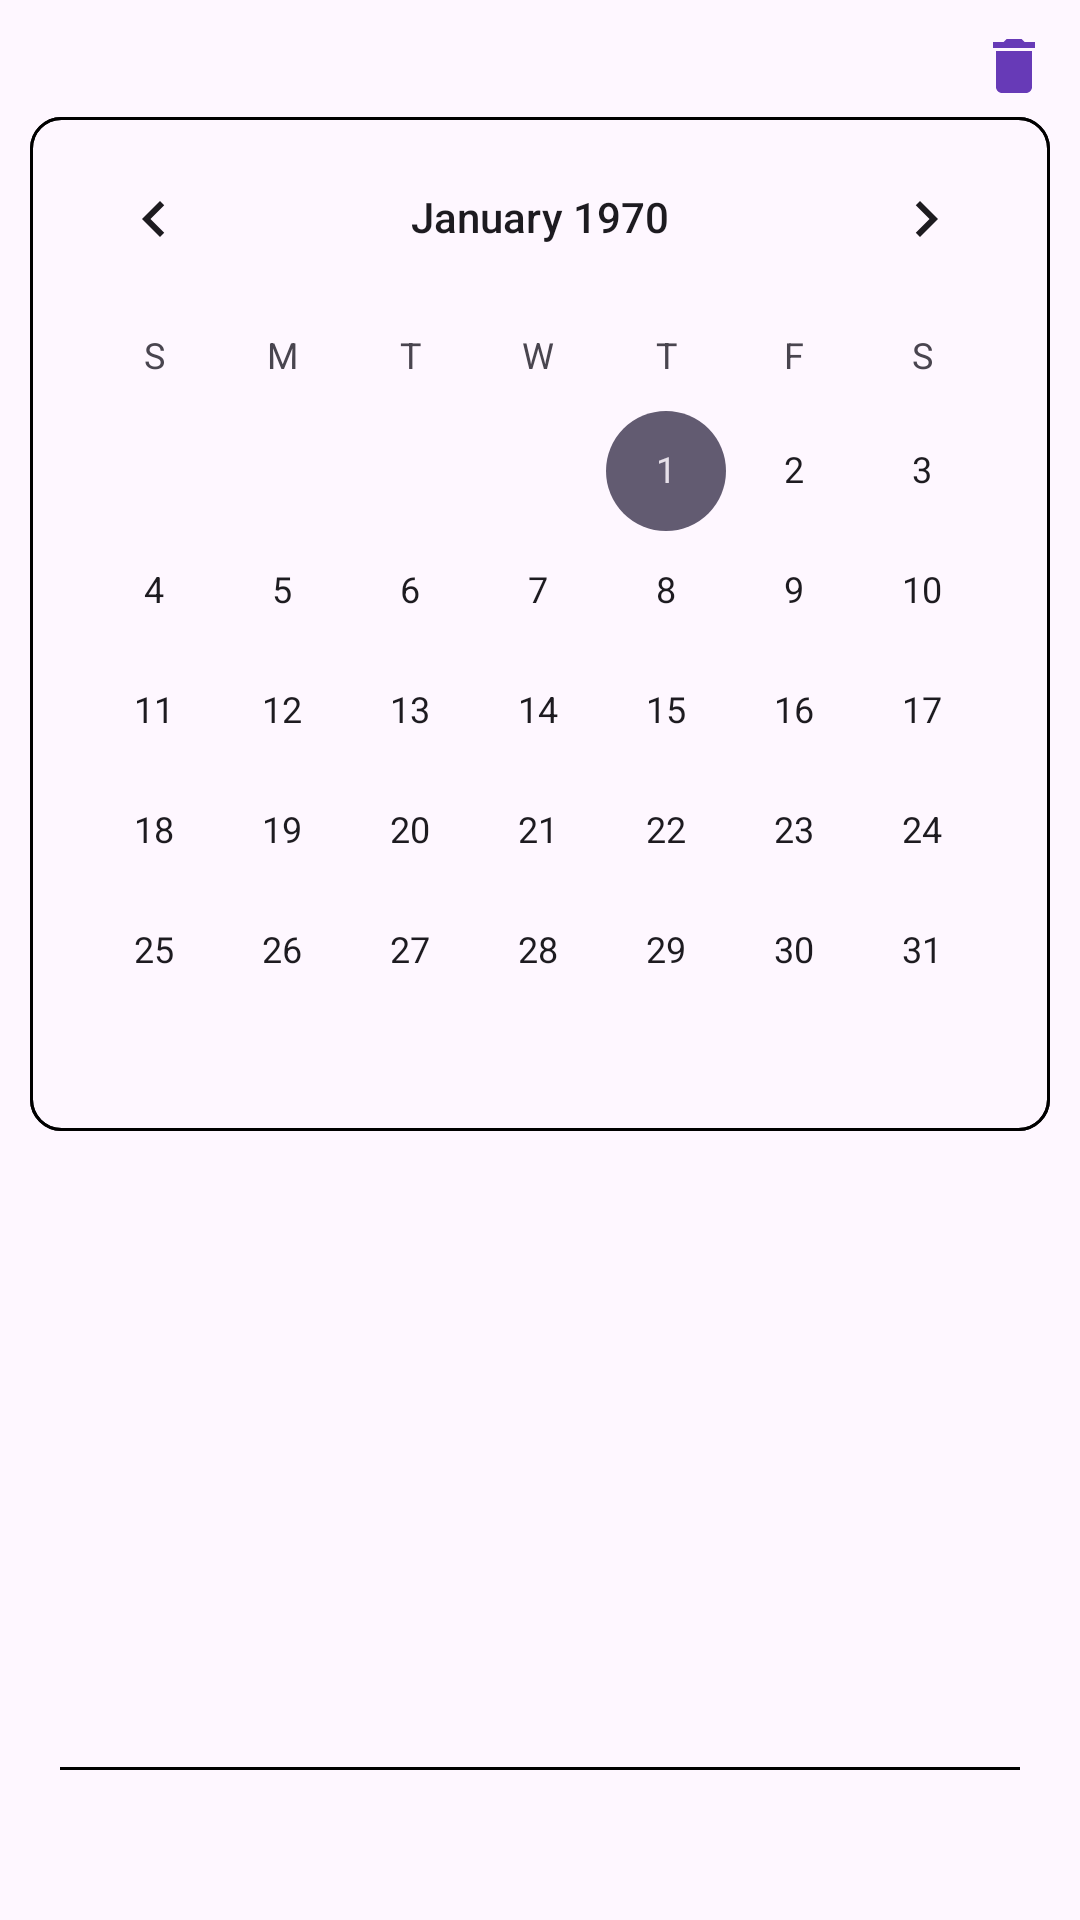

This screen was rendered from an Android layout file. Write that file and the resources it references.
<!-- AndroidManifest.xml: application theme Theme.Todonavigator_kotlin -->
<!-- res/layout/activity_todo_calendar.xml -->
<?xml version="1.0" encoding="utf-8"?>
<androidx.constraintlayout.widget.ConstraintLayout xmlns:android="http://schemas.android.com/apk/res/android"
    xmlns:app="http://schemas.android.com/apk/res-auto"
    xmlns:tools="http://schemas.android.com/tools"
    android:layout_width="match_parent"
    android:layout_height="match_parent"
    android:padding="10dp"
    tools:context="todo_navigator.example.todo_navigator_kotlin.MainActivity">

    <ImageButton
        android:id="@+id/deleteTodoButton"
        android:layout_width="wrap_content"
        android:layout_height="wrap_content"
        android:background="@null"
        android:src="@drawable/baseline_delete_24"
        app:layout_constraintBottom_toTopOf="@id/calendarFrame"
        app:layout_constraintEnd_toEndOf="parent"
        app:layout_constraintTop_toTopOf="parent" />

    <FrameLayout
        android:id="@+id/calendarFrame"
        android:layout_width="match_parent"
        android:layout_height="wrap_content"
        android:layout_marginTop="5dp"
        app:layout_constraintEnd_toEndOf="parent"
        app:layout_constraintStart_toStartOf="parent"
        app:layout_constraintTop_toBottomOf="@id/deleteTodoButton">

        <CalendarView
            android:id="@+id/todoCalendarView"
            android:layout_width="match_parent"
            android:layout_height="wrap_content"
            android:background="@drawable/shape_round" />

    </FrameLayout>

    <androidx.recyclerview.widget.RecyclerView
        android:id="@+id/todoList"
        android:layout_width="match_parent"
        android:layout_height="0dp"
        android:layout_marginTop="10dp"
        android:layout_marginBottom="10dp"
        app:layout_constraintBottom_toTopOf="@id/betweenView"
        app:layout_constraintTop_toBottomOf="@id/calendarFrame"
        tools:listitem="@layout/item_todo" />

    <TextView
        android:id="@+id/emptyStateTextView"
        android:layout_width="wrap_content"
        android:layout_height="wrap_content"
        android:text="@string/todo_null"
        android:textColor="@color/gray"
        android:textSize="15sp"
        android:visibility="gone"
        app:layout_constraintBottom_toTopOf="@id/betweenView"
        app:layout_constraintEnd_toEndOf="parent"
        app:layout_constraintStart_toStartOf="parent"
        app:layout_constraintTop_toBottomOf="@id/calendarFrame"
        tools:visibility="visible" />

    <View
        android:id="@+id/betweenView"
        android:layout_width="0dp"
        android:layout_height="1dp"
        android:layout_margin="10dp"
        android:background="@color/black"
        app:layout_constraintBottom_toTopOf="@id/addTodoButton"
        app:layout_constraintEnd_toEndOf="parent"
        app:layout_constraintStart_toStartOf="parent" />

    <ImageButton
        android:id="@+id/addTodoButton"
        android:layout_width="wrap_content"
        android:layout_height="wrap_content"
        android:layout_marginBottom="10dp"
        android:background="@drawable/shape_button"
        android:padding="10dp"
        android:src="@drawable/baseline_add_24"
        app:layout_constraintBottom_toBottomOf="parent"
        app:layout_constraintEnd_toEndOf="parent"
        app:layout_constraintStart_toStartOf="parent" />

</androidx.constraintlayout.widget.ConstraintLayout>
<!-- res/layout/item_todo.xml (included above) -->
<?xml version="1.0" encoding="utf-8"?>
<androidx.constraintlayout.widget.ConstraintLayout xmlns:android="http://schemas.android.com/apk/res/android"
    xmlns:app="http://schemas.android.com/apk/res-auto"
    xmlns:tools="http://schemas.android.com/tools"
    android:id="@+id/TodoItem"
    android:layout_width="match_parent"
    android:layout_height="wrap_content"
    android:layout_margin="1dp"
    android:background="@drawable/shape_round"
    android:orientation="horizontal">

    <CheckBox
        android:id="@+id/checkboxDone"
        android:layout_width="wrap_content"
        android:layout_height="wrap_content"
        android:layout_marginStart="25dp"
        app:layout_constraintBottom_toBottomOf="parent"
        app:layout_constraintStart_toStartOf="parent"
        app:layout_constraintTop_toTopOf="parent" />

    <TextView
        android:id="@+id/todoContent"
        android:layout_width="0dp"
        android:layout_height="wrap_content"
        android:layout_marginEnd="40dp"
        android:ellipsize="end"
        android:gravity="end"
        android:maxLines="1"
        app:layout_constraintBottom_toBottomOf="parent"
        app:layout_constraintEnd_toEndOf="parent"
        app:layout_constraintStart_toEndOf="@id/checkboxDone"
        app:layout_constraintTop_toTopOf="parent"
        tools:text="Sample To-Do" />

</androidx.constraintlayout.widget.ConstraintLayout>
<!-- resources referenced by this layout -->
<resources>
  <color name="black">#FF000000</color>
  <color name="gray">#A0A0A0</color>
  <!-- drawable baseline_delete_24 (drawable) -->
  <vector xmlns:android="http://schemas.android.com/apk/res/android" android:height="24dp" android:tint="#673AB7" android:viewportHeight="24" android:viewportWidth="24" android:width="24dp">
        
      <path android:fillColor="@color/purple" android:pathData="M6,19c0,1.1 0.9,2 2,2h8c1.1,0 2,-0.9 2,-2V7H6v12zM19,4h-3.5l-1,-1h-5l-1,1H5v2h14V4z"/>
      
  </vector>
  <!-- drawable shape_round (drawable) -->
  <?xml version="1.0" encoding="utf-8"?>
  <shape xmlns:android="http://schemas.android.com/apk/res/android"
      android:shape="rectangle">
      <corners android:radius="10dp" />
      <stroke
          android:width="1dp"
          android:color="@color/black" />
  </shape>
  <string name="todo_null">할 일이 없습니다.</string>
  <style name="Theme.Todonavigator_kotlin" parent="Base.Theme.Todonavigator_kotlin" />
  <color name="purple">#673AB7</color>
  <style name="Base.Theme.Todonavigator_kotlin" parent="Theme.Material3.DayNight.NoActionBar">
          
          
      </style>
</resources>
